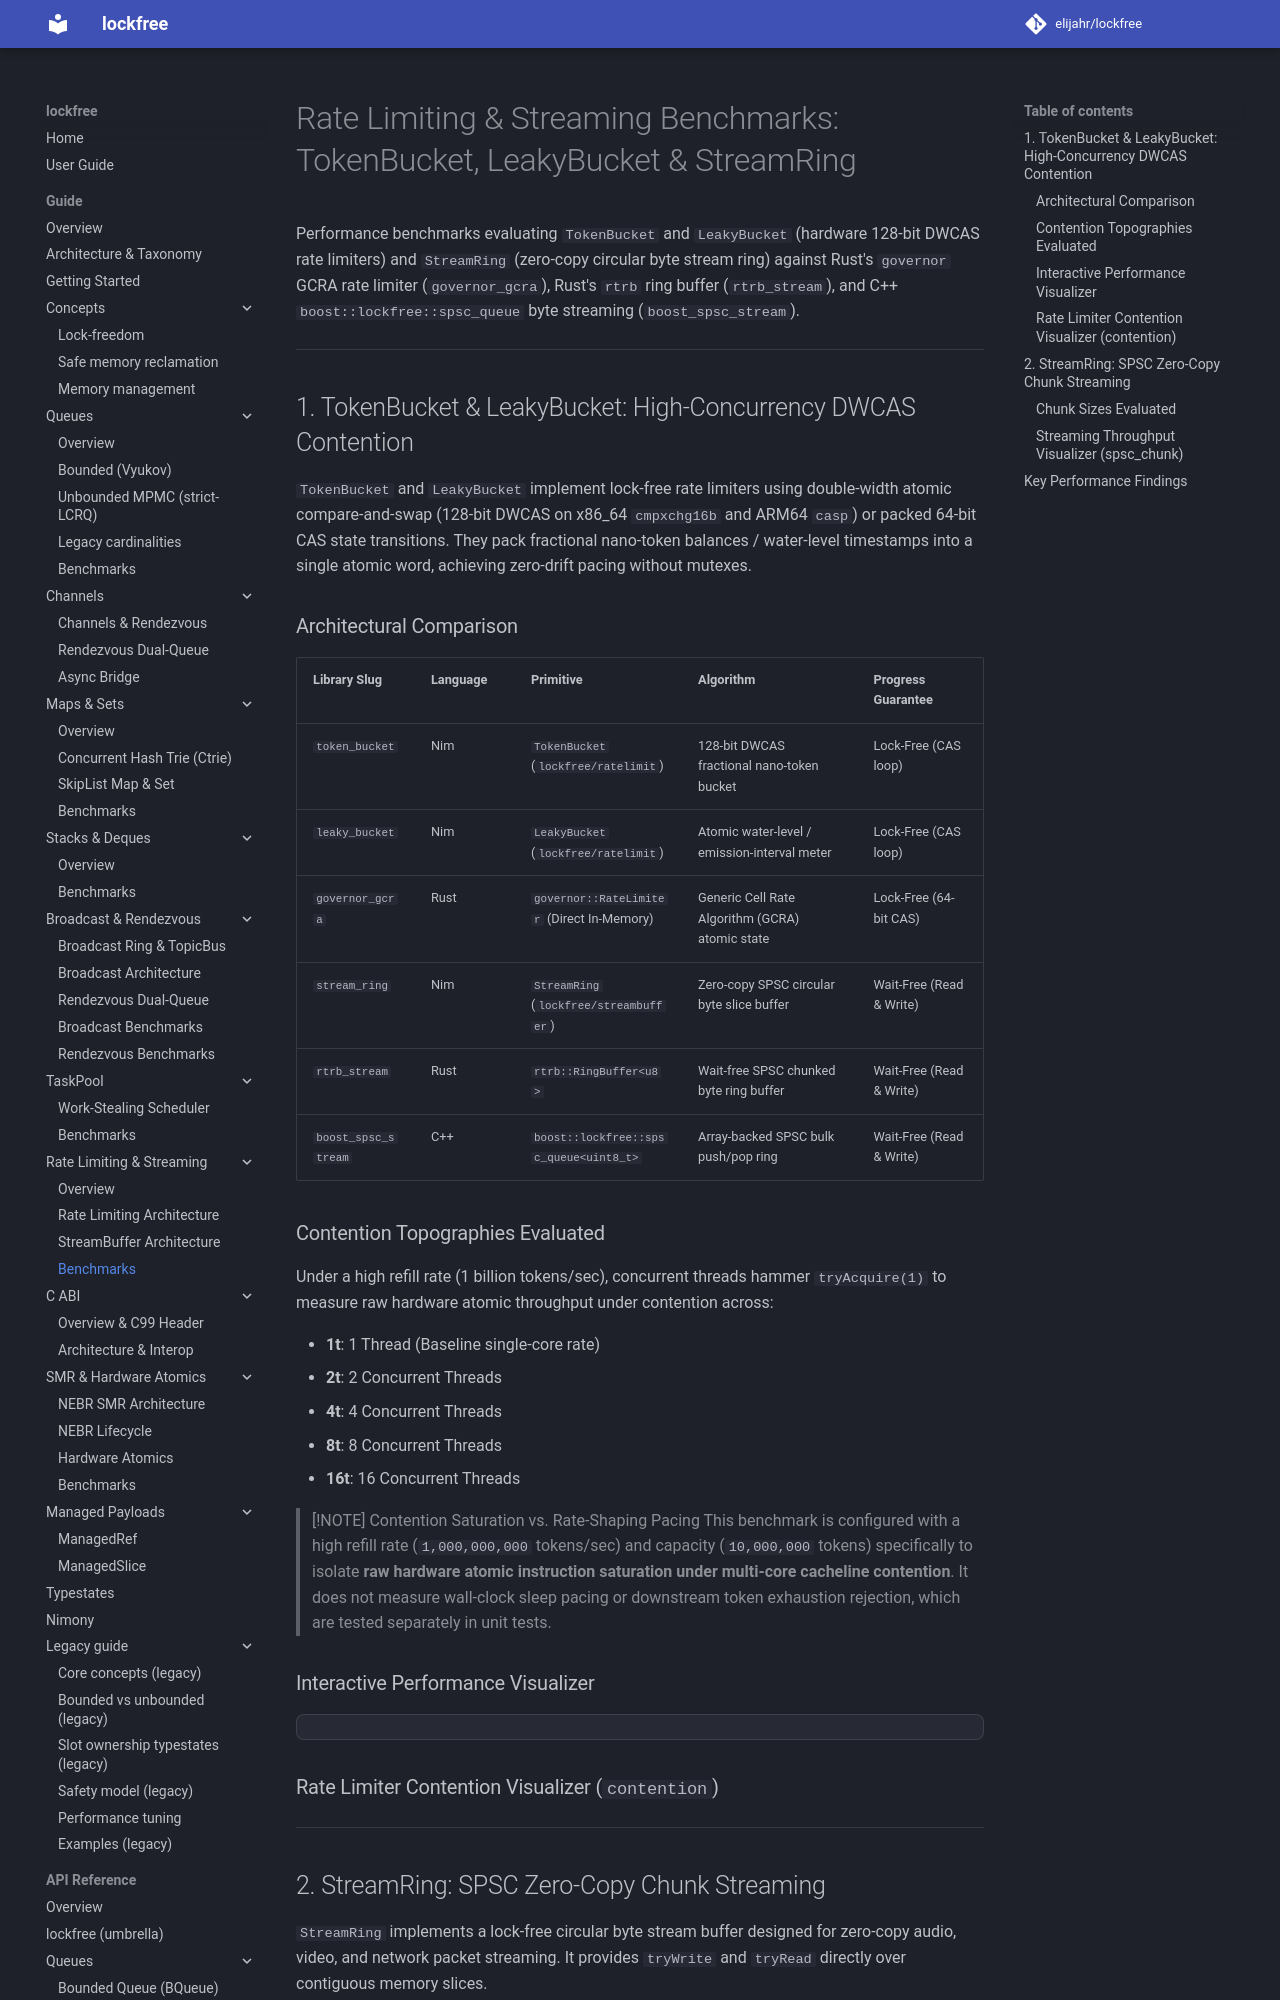

repository: elijahr/lockfree · page: 0.4.0/guide/ratelimit-streambuffer/benchmarks/index.html · generator: mkdocs

# Rate Limiting & Streaming Benchmarks: TokenBucket, LeakyBucket & StreamRing

Performance benchmarks evaluating `TokenBucket` and `LeakyBucket` (hardware 128-bit DWCAS rate limiters) and `StreamRing` (zero-copy circular byte stream ring) against Rust's `governor` GCRA rate limiter (`governor_gcra`), Rust's `rtrb` ring buffer (`rtrb_stream`), and C++ `boost::lockfree::spsc_queue` byte streaming (`boost_spsc_stream`).

---

## 1. TokenBucket & LeakyBucket: High-Concurrency DWCAS Contention

`TokenBucket` and `LeakyBucket` implement lock-free rate limiters using double-width atomic compare-and-swap (128-bit DWCAS on x86_64 `cmpxchg16b` and ARM64 `casp`) or packed 64-bit CAS state transitions. They pack fractional nano-token balances / water-level timestamps into a single atomic word, achieving zero-drift pacing without mutexes.

### Architectural Comparison

| Library Slug | Language | Primitive | Algorithm | Progress Guarantee |
| :--- | :--- | :--- | :--- | :--- |
| `token_bucket` | Nim | `TokenBucket` (`lockfree/ratelimit`) | 128-bit DWCAS fractional nano-token bucket | Lock-Free (128-bit DWCAS) |
| `token_bucket64` | Nim | `TokenBucket64` (`lockfree/ratelimit`) | 64-bit single-word packed millisecond bucket | Lock-Free (64-bit CAS) |
| `leaky_bucket` | Nim | `LeakyBucket` (`lockfree/ratelimit`) | 128-bit DWCAS water-level / emission meter | Lock-Free (128-bit DWCAS) |
| `leaky_bucket64` | Nim | `LeakyBucket64` (`lockfree/ratelimit`) | 64-bit single-word packed GCRA meter | Lock-Free (64-bit CAS) |
| `governor_gcra` | Rust | `governor::RateLimiter` (Direct In-Memory) | Generic Cell Rate Algorithm (GCRA) atomic state | Lock-Free (64-bit CAS) |
| `stream_ring` | Nim | `StreamRing` (`lockfree/streambuffer`) | Zero-copy SPSC circular byte slice buffer | Wait-Free (Read & Write) |
| `rtrb_stream` | Rust | `rtrb::RingBuffer<u8>` | Wait-free SPSC chunked byte ring buffer | Wait-Free (Read & Write) |
| `boost_spsc_stream` | C++ | `boost::lockfree::spsc_queue<uint8_t>` | Array-backed SPSC bulk push/pop ring | Wait-Free (Read & Write) |

### Contention Topographies Evaluated

Under a high refill rate (1 billion tokens/sec), concurrent threads hammer `tryAcquire(1)` to measure raw hardware atomic throughput under contention across:

- **1t**: 1 Thread (Baseline single-core rate)
- **2t**: 2 Concurrent Threads
- **4t**: 4 Concurrent Threads
- **8t**: 8 Concurrent Threads
- **16t**: 16 Concurrent Threads

> [!NOTE] Contention Saturation vs. Rate-Shaping Pacing
> This benchmark is configured with a high refill rate (`1,000,000,000` tokens/sec) and capacity (`10,000,000` tokens) specifically to isolate **raw hardware atomic instruction saturation under multi-core cacheline contention**. It does not measure wall-clock sleep pacing or downstream token exhaustion rejection, which are tested separately in unit tests.
